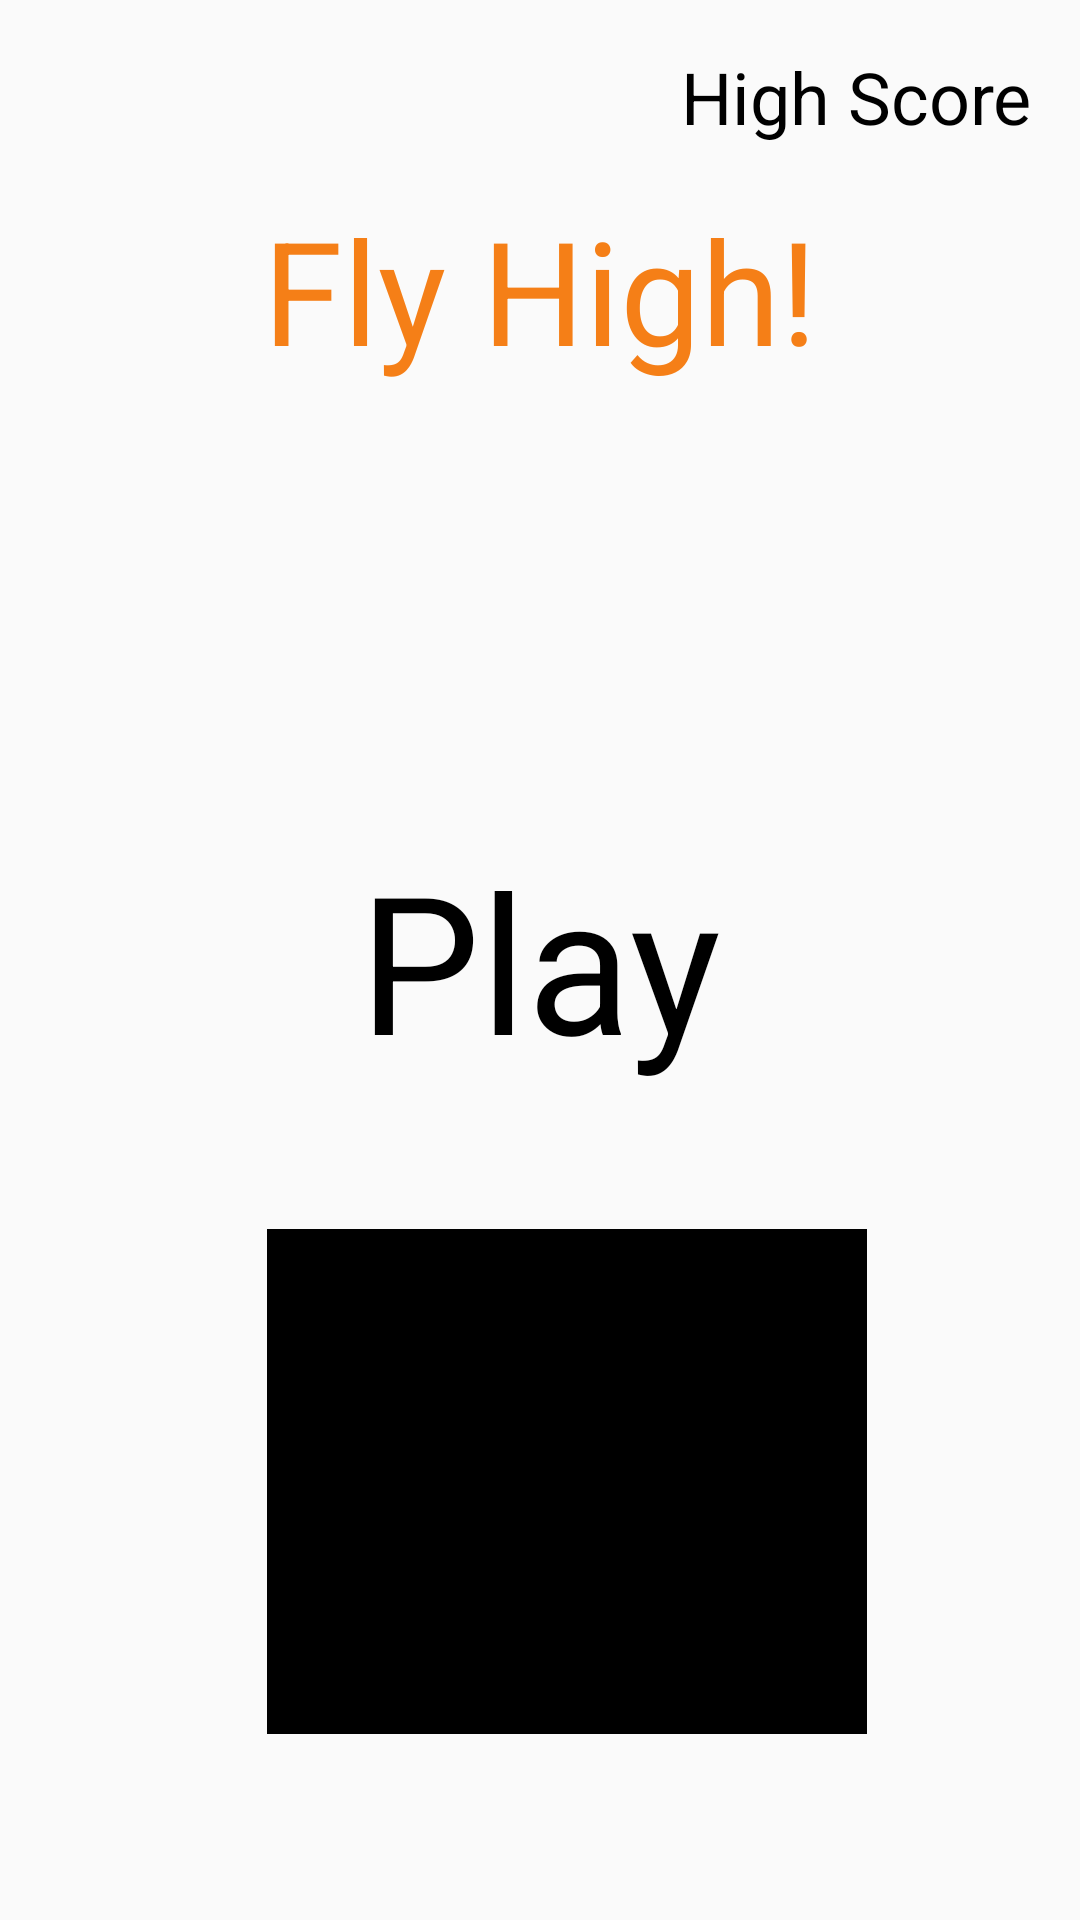

Layout XML and referenced resources for this Android screen:
<!-- AndroidManifest.xml: application theme AppTheme -->
<!-- res/layout/activity_glide_high.xml -->
<?xml version="1.0" encoding="utf-8"?>
<RelativeLayout tools:context=".GlideHigh"
    android:layout_height="match_parent" android:layout_width="match_parent"
    xmlns:tools="http://schemas.android.com/tools" xmlns:app="http://schemas.android.com/apk/res-auto"
    xmlns:android="http://schemas.android.com/apk/res/android">

    <ImageView
        android:layout_width="match_parent"
        android:layout_height="match_parent"
        android:scaleType="centerCrop"
        android:src="@drawable/background" />

    <TextView android:layout_height="wrap_content"
        android:layout_width="wrap_content"
        android:layout_centerHorizontal="true"
        android:layout_below="@id/highScoreTxt"
        android:layout_above="@id/play"
        android:textColor="#F57F17"
        android:text="Fly High!"

        android:textSize="48sp"/>

    <TextView android:layout_height="wrap_content"
        android:layout_width="wrap_content"
        android:textColor="#000000"
        android:text="Play"
        android:textSize="64sp"
        android:id="@+id/play"
        android:layout_centerInParent="true"/>

    <ImageView
        android:layout_width="wrap_content"
        android:layout_height="wrap_content"
        android:layout_alignParentStart="true"
        android:layout_alignParentLeft="true"
        android:layout_alignParentTop="true"
        android:layout_alignParentEnd="true"
        android:layout_alignParentRight="true"
        android:layout_alignParentBottom="true"
        android:layout_marginStart="20dp"
        android:layout_marginLeft="20dp"
        android:layout_marginTop="16dp"
        android:layout_marginEnd="639dp"
        android:layout_marginRight="639dp"
        android:layout_marginBottom="347dp"
        android:onClick="infofly"
        android:src="@drawable/ic_baseline_info_24" />

    <Button
        android:id="@+id/backtomenuglide"
        android:layout_width="wrap_content"
        android:layout_height="wrap_content"
        android:layout_below="@+id/play"
        android:layout_alignParentStart="true"
        android:layout_alignParentLeft="true"
        android:layout_alignParentEnd="true"
        android:layout_alignParentRight="true"
        android:layout_alignParentBottom="true"
        android:layout_marginStart="289dp"
        android:layout_marginLeft="289dp"
        android:layout_marginTop="47dp"
        android:layout_marginEnd="271dp"
        android:layout_marginRight="271dp"
        android:layout_marginBottom="62dp"
        android:onClick="menu"
        android:background="#000"
        android:textStyle="bold"
        android:textColor="#fff"
        android:text="Main Menu" />

    <TextView android:layout_height="wrap_content"
        android:layout_width="wrap_content"
        android:textColor="#000000"
        android:text="High Score"
        android:textSize="24sp"
        android:id="@+id/highScoreTxt"
        android:layout_alignParentRight="true"
        android:layout_margin="16dp"/>


    <ImageView android:layout_height="36dp"
        android:layout_width="36dp"
        android:src="@drawable/ic_baseline_volume_up_24"
        android:id="@+id/volumeCtrl"
        android:layout_margin="16dp"
        android:layout_alignParentBottom="true"/>

</RelativeLayout>
<!-- resources referenced by this layout -->
<resources>
  <!-- drawable ic_baseline_info_24 (drawable) -->
  <vector android:height="24dp" android:tint="#70C30F"
      android:viewportHeight="24" android:viewportWidth="24"
      android:width="24dp" xmlns:android="http://schemas.android.com/apk/res/android">
      <path android:fillColor="@android:color/white" android:pathData="M12,2C6.48,2 2,6.48 2,12s4.48,10 10,10 10,-4.48 10,-10S17.52,2 12,2zM13,17h-2v-6h2v6zM13,9h-2L11,7h2v2z"/>
  </vector>
  <style name="AppTheme" parent="Theme.AppCompat.Light.DarkActionBar">
          
          <item name="colorPrimary">@color/colorPrimary</item>
          <item name="colorPrimaryDark">@color/colorPrimaryDark</item>
          <item name="colorAccent">@color/colorAccent</item>
      </style>
  <color name="colorPrimary">#6200EE</color>
  <color name="colorPrimaryDark">#3700B3</color>
  <color name="colorAccent">#03DAC5</color>
</resources>
